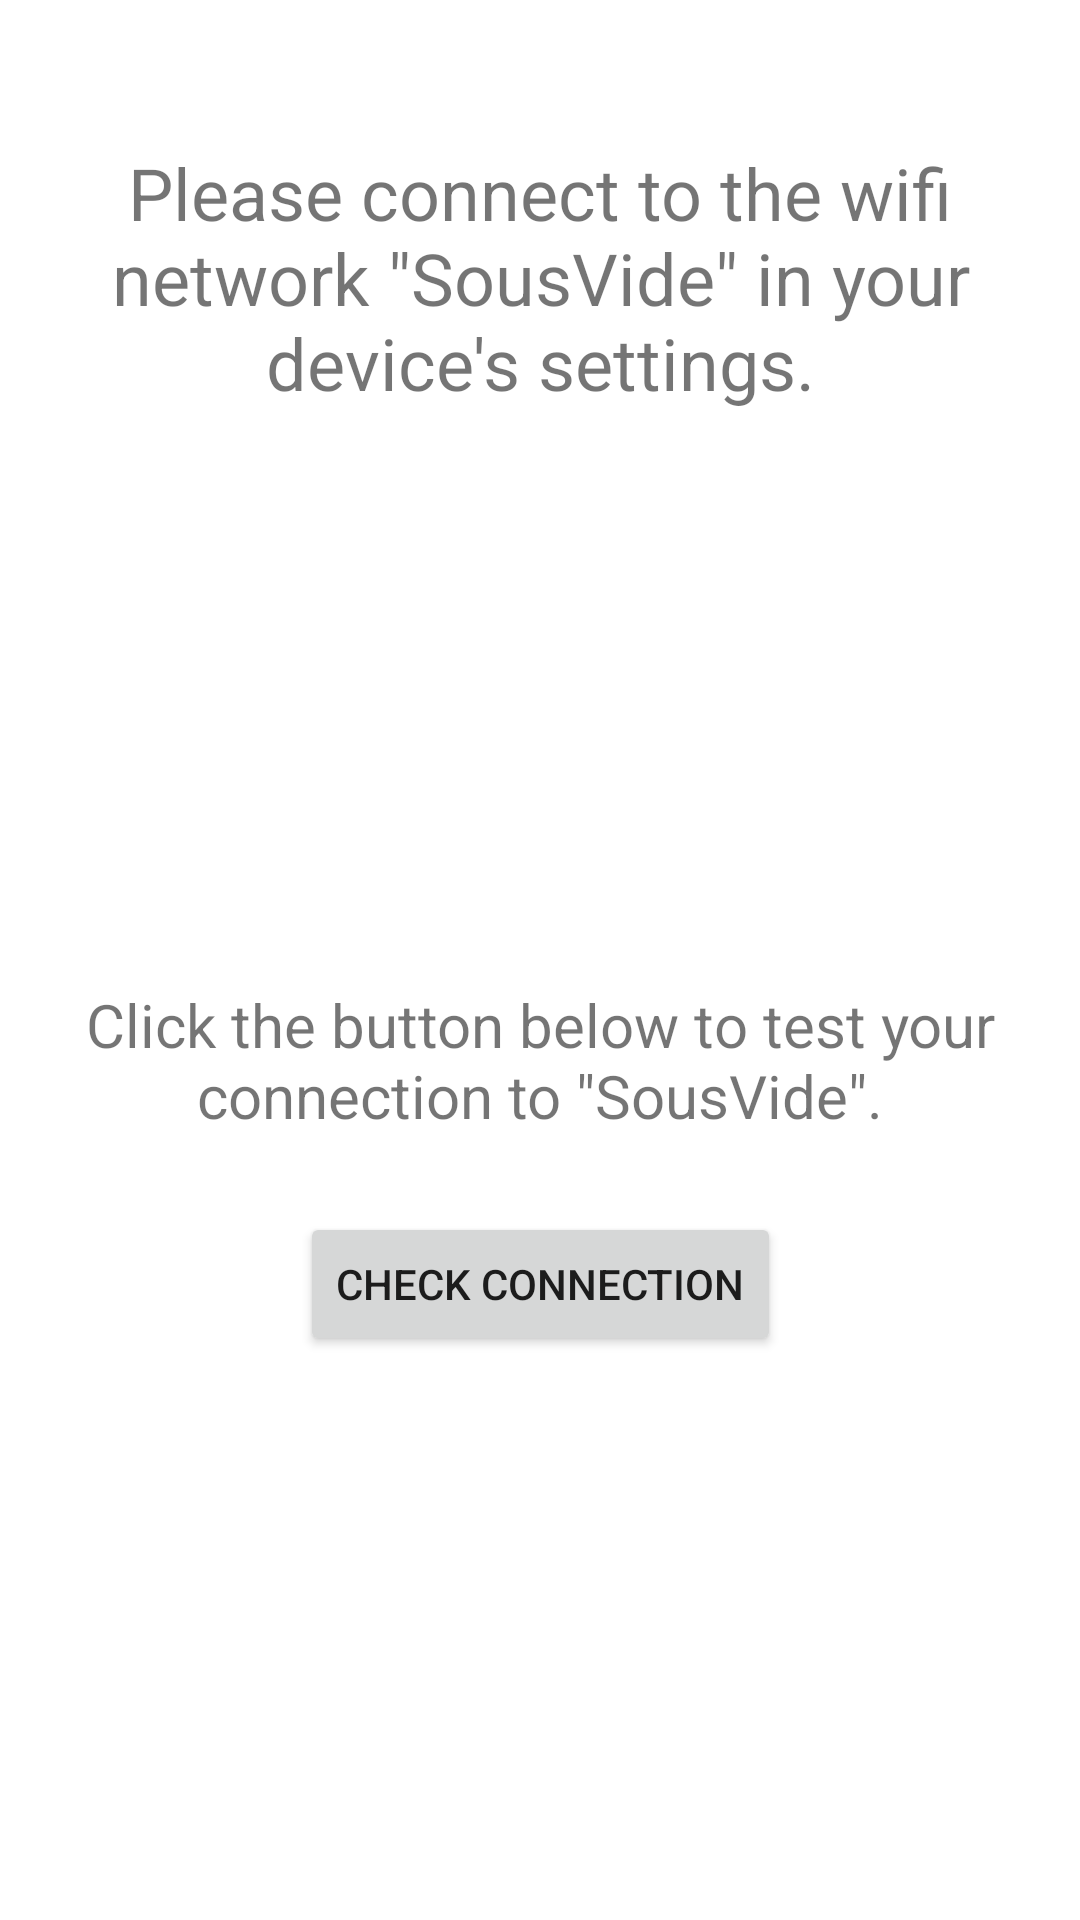

Here is an Android app screen rendered from its layout file. Give the layout XML and the strings, colors and styles it references.
<!-- AndroidManifest.xml: application theme Theme.SousVide -->
<!-- res/layout/activity_wifi_check.xml -->
<?xml version="1.0" encoding="utf-8"?>
<ScrollView xmlns:android="http://schemas.android.com/apk/res/android"
    xmlns:app="http://schemas.android.com/apk/res-auto"
    xmlns:tools="http://schemas.android.com/tools"
    android:layout_width="match_parent"
    android:layout_height="match_parent"
    tools:context=".WifiCheck"
    >

    <androidx.constraintlayout.widget.ConstraintLayout
        android:layout_width="match_parent"
        android:layout_height="match_parent"
        tools:context=".WifiCheck">

        <Button
            android:id="@+id/checkCon"
            android:layout_width="wrap_content"
            android:layout_height="wrap_content"
            android:layout_marginTop="404dp"
            android:text="Check Connection"
            app:layout_constraintEnd_toEndOf="parent"
            app:layout_constraintStart_toStartOf="parent"
            app:layout_constraintTop_toTopOf="parent" />

        <ImageView
            android:id="@+id/imageView2"
            android:layout_width="180dp"
            android:layout_height="107dp"
            android:layout_marginTop="180dp"
            app:layout_constraintEnd_toEndOf="parent"
            app:layout_constraintHorizontal_bias="0.497"
            app:layout_constraintStart_toStartOf="parent"
            app:layout_constraintTop_toTopOf="parent"
            app:srcCompat="@drawable/download" />

        <TextView
            android:id="@+id/textView4"
            android:layout_width="347dp"
            android:layout_height="88dp"
            android:layout_marginTop="48dp"
            android:text="Please connect to the wifi network &quot;SousVide&quot; in your device's settings."
            android:textAlignment="center"
            android:textSize="24sp"
            app:layout_constraintEnd_toEndOf="parent"
            app:layout_constraintHorizontal_bias="0.5"
            app:layout_constraintStart_toStartOf="parent"
            app:layout_constraintTop_toTopOf="parent" />

        <TextView
            android:id="@+id/textView9"
            android:layout_width="313dp"
            android:layout_height="110dp"
            android:layout_marginTop="328dp"
            android:text='Click the button below to test your connection to "SousVide".'
            android:textAlignment="center"
            android:textSize="20sp"
            app:layout_constraintEnd_toEndOf="parent"
            app:layout_constraintStart_toStartOf="parent"
            app:layout_constraintTop_toTopOf="parent" />
    </androidx.constraintlayout.widget.ConstraintLayout>

</ScrollView>
<!-- resources referenced by this layout -->
<resources>
  <style name="Theme.SousVide" parent="Theme.MaterialComponents.DayNight.DarkActionBar">
          
          <item name="colorPrimary">@color/purple_500</item>
          <item name="colorPrimaryVariant">@color/purple_700</item>
          <item name="colorOnPrimary">@color/white</item>
          
          <item name="colorSecondary">@color/teal_200</item>
          <item name="colorSecondaryVariant">@color/teal_700</item>
          <item name="colorOnSecondary">@color/black</item>
          
          <item name="android:statusBarColor" tools:targetApi="l">?attr/colorPrimaryVariant</item>
          
      </style>
  <!-- not gathered from this repository: default colours our renderer supplied (Android Studio template values) -->
  <color name="purple_500">#FF6200EE</color>
  <color name="purple_700">#FF3700B3</color>
  <color name="teal_200">#FF03DAC5</color>
  <color name="teal_700">#FF018786</color>
  <color name="black">#FF000000</color>
  <color name="white">#FFFFFFFF</color>
</resources>
